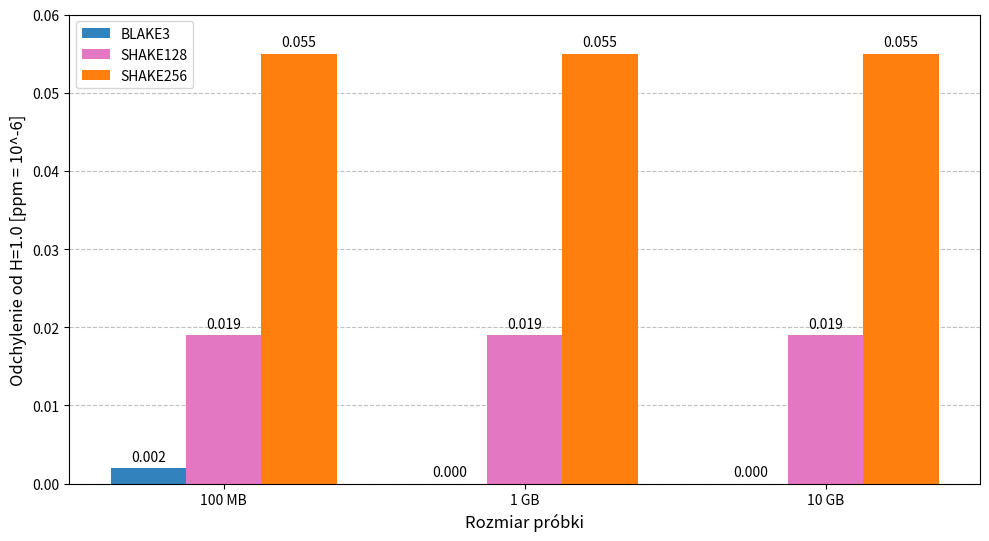

This figure's Python source:
# Dane z Tabeli  4.4

import matplotlib.pyplot as plt
import numpy as np

# Dane z tabeli (wartości entropii H)
sample_sizes = ['100 MB', '1 GB', '10 GB']
algorithms = ['BLAKE3', 'SHAKE128', 'SHAKE256']

# Wartości H z tabeli dla poszczególnych algorytmów i rozmiarów próbek
data_H = {
    'BLAKE3': [0.999999998, 1.000000000, 1.000000000],
    'SHAKE128': [0.999999981, 0.999999981, 0.999999981],
    'SHAKE256': [0.999999945, 0.999999945, 0.999999945]
}

# Obliczanie odchyleń w ppm (parts per million, czyli * 10^6)
# Odchylenie = (1.0 - H) * 1,000,000
data_deviation = {}
for algo, values in data_H.items():
    data_deviation[algo] = [(1.0 - v) * 1e6 for v in values]

# Ustawienia wykresu
x = np.arange(len(sample_sizes))  # Lokalizacje etykiet na osi X
width = 0.25  # Szerokość słupków

fig, ax = plt.subplots(figsize=(10, 6))

# Rysowanie słupków dla każdego algorytmu
rects1 = ax.bar(x - width, data_deviation['BLAKE3'], width, label='BLAKE3', color='#3182bd')
rects2 = ax.bar(x, data_deviation['SHAKE128'], width, label='SHAKE128', color='#e377c2') # Różowy/czerwony
rects3 = ax.bar(x + width, data_deviation['SHAKE256'], width, label='SHAKE256', color='#ff7f0e')

# Dodawanie etykiet i tytułów
ax.set_ylabel('Odchylenie od H=1.0 [ppm = 10^-6]', fontsize=12)
ax.set_xlabel('Rozmiar próbki', fontsize=12)


# Ustawianie ticków na osi X
ax.set_xticks(x)
ax.set_xticklabels(sample_sizes)

# Dodawanie legendy
ax.legend()

# Funkcja dodająca wartości nad słupkami
def autolabel(rects):
    """Dołącz etykietę tekstową nad każdym słupkiem w rects, wyświetlając jego wysokość."""
    for rect in rects:
        height = rect.get_height()
        ax.annotate(f'{height:.3f}',
                    xy=(rect.get_x() + rect.get_width() / 2, height),
                    xytext=(0, 3),  # 3 punkty przesunięcia w pionie
                    textcoords="offset points",
                    ha='center', va='bottom', fontsize=10)

autolabel(rects1)
autolabel(rects2)
autolabel(rects3)

# Dostosowanie osi Y (zakres) i siatki
ax.set_ylim(0, 0.06)
ax.yaxis.grid(True, linestyle='--', which='major', color='grey', alpha=0.5)
ax.set_axisbelow(True) # Siatka pod słupkami


# Dostosowanie layoutu
plt.tight_layout(rect=[0, 0.03, 1, 0.95]) # rect zostawia miejsce na źródło u dołu

# Wyświetlenie wykresu
plt.show()
